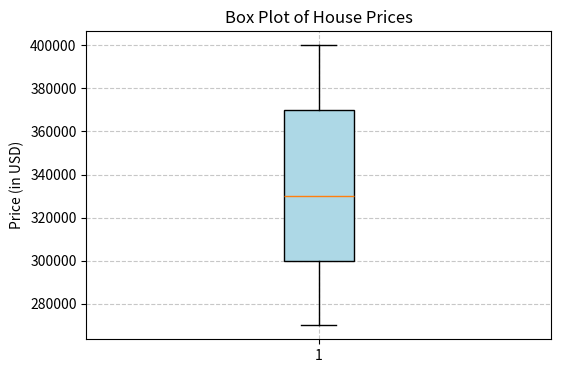

The script that saved this image:
import numpy as np
import pandas as pd
import matplotlib.pyplot as plt
from statistics import mode, StatisticsError

house_prices = [300000, 350000, 320000, 280000, 400000, 380000,
                330000, 310000, 290000, 270000, 350000, 380000, 370000]

prices = pd.Series(house_prices)

mean_price = np.mean(prices)
median_price = np.median(prices)
try:
    mode_price = mode(prices)
except StatisticsError:
    mode_price = "No unique mode"
std_dev = np.std(prices, ddof=1)

print("Univariate Analysis of House Prices")
print("-----------------------------------")
print(f"Mean: {mean_price:.2f}")
print(f"Median: {median_price:.2f}")
print(f"Mode: {mode_price}")
print(f"Standard Deviation: {std_dev:.2f}")

plt.figure(figsize=(6, 4))
plt.boxplot(prices, vert=True, patch_artist=True, boxprops=dict(facecolor='lightblue'))
plt.title("Box Plot of House Prices")
plt.ylabel("Price (in USD)")
plt.grid(True, linestyle='--', alpha=0.7)
plt.show()
